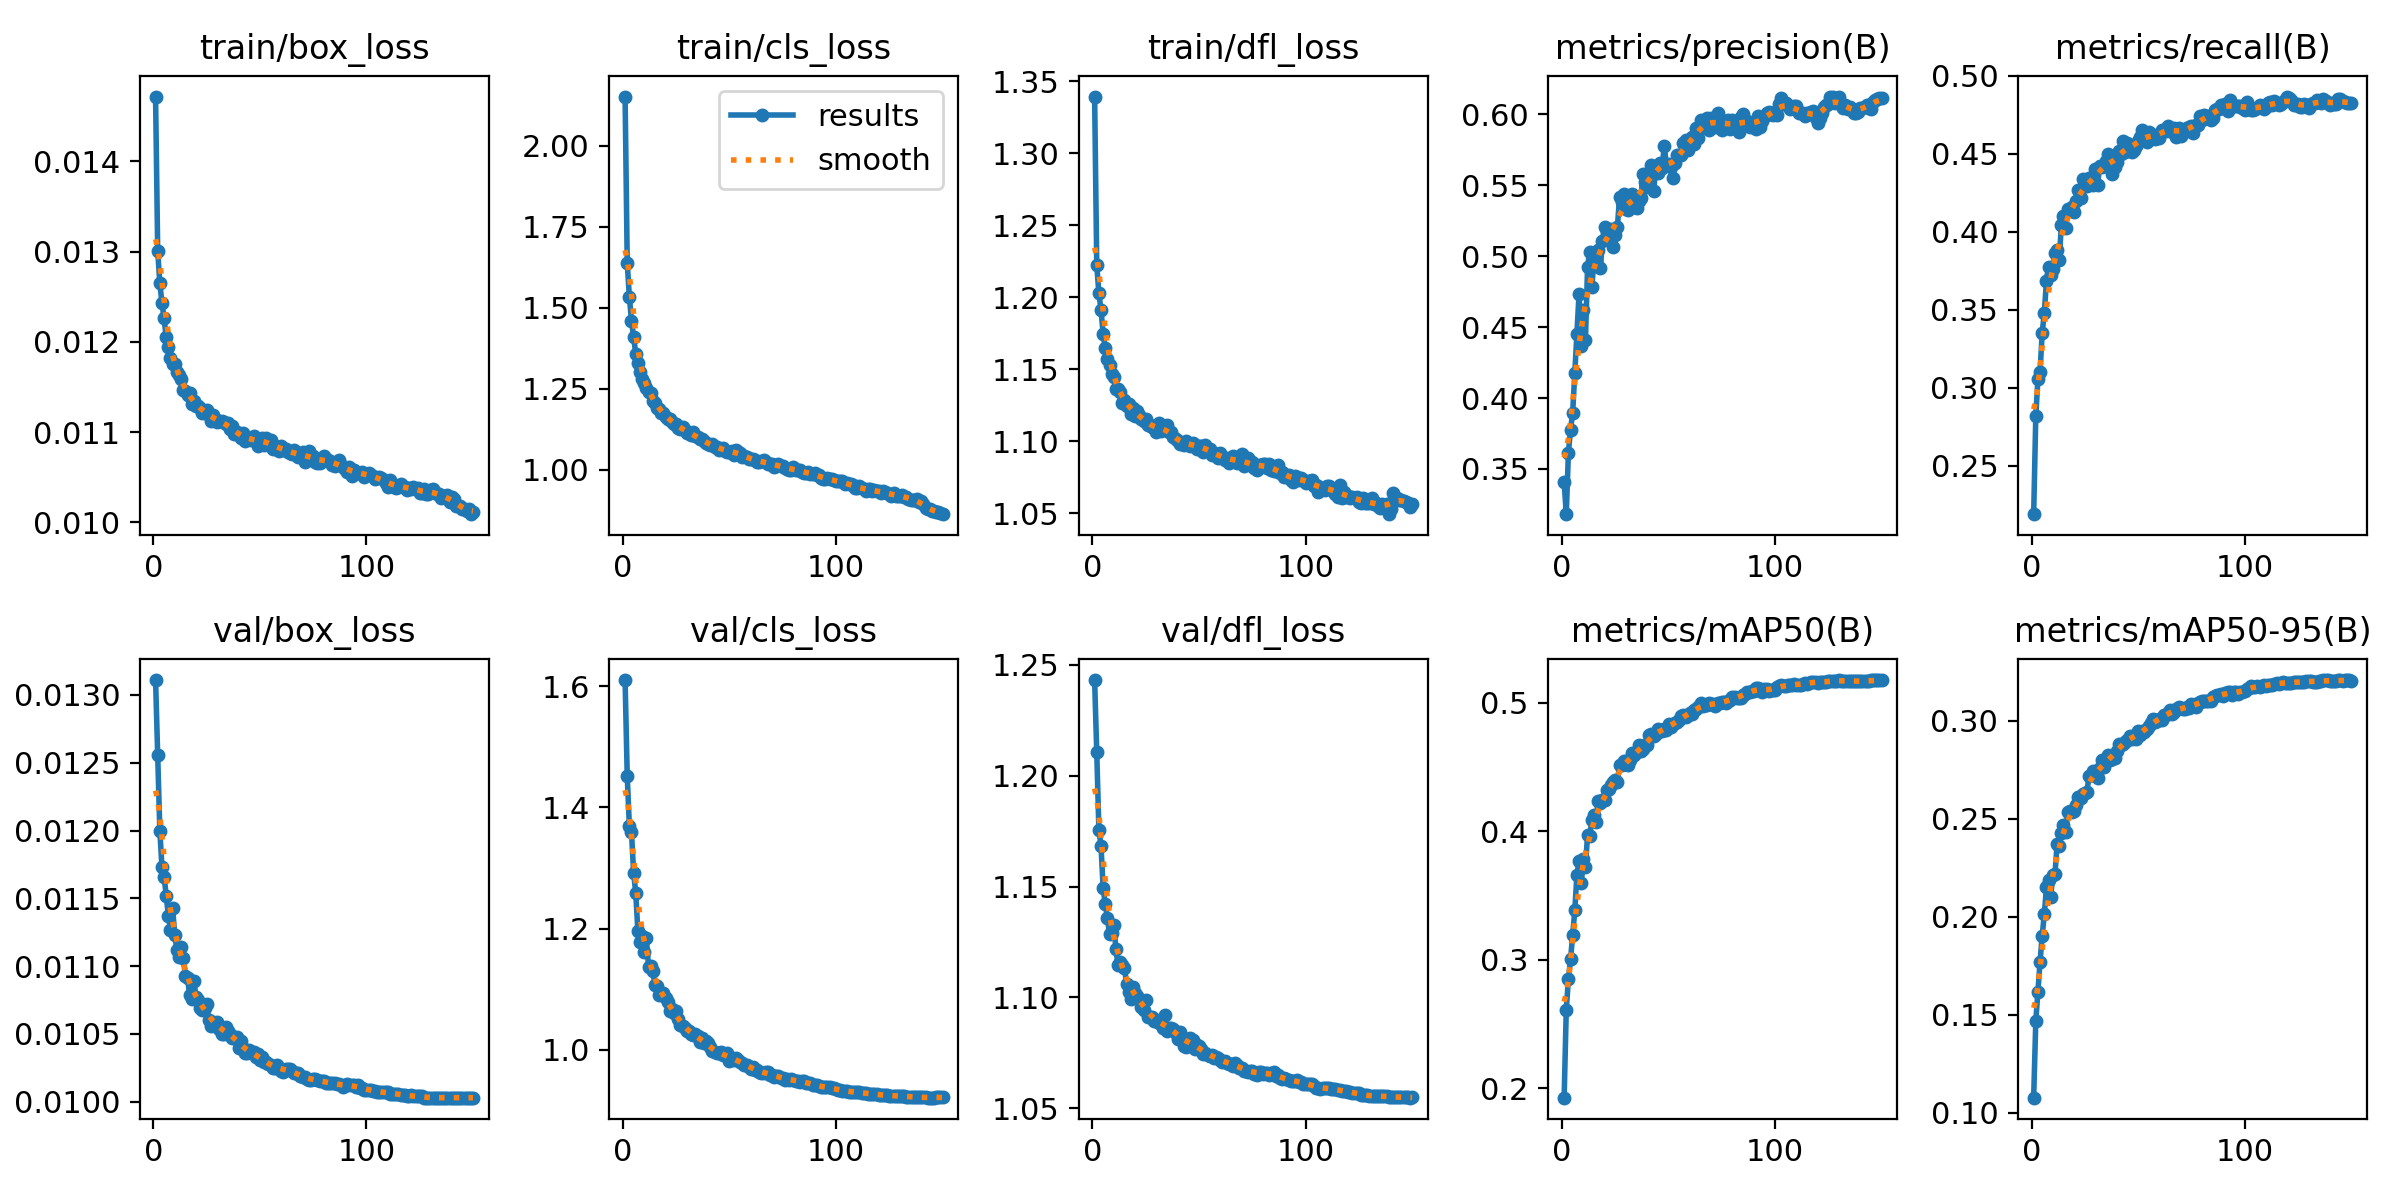

The file beside this chart, header and first rows:
epoch, train/box_loss, train/cls_loss, train/dfl_loss, metrics/precision(B), metrics/recall(B), metrics/mAP50(B), metrics/mAP50-95(B), val/box_loss, val/cls_loss, val/dfl_loss, lr/pg0, lr/pg1, lr/pg2
1, 0.01472, 2.152, 1.339, 0.3409, 0.219, 0.1925, 0.1077, 0.01311, 1.61, 1.243, 0.03441, 0.001066, 0.001066
2, 0.01301, 1.64, 1.223, 0.3181, 0.282, 0.261, 0.1468, 0.01256, 1.452, 1.211, 0.0188, 0.00212, 0.00212
3, 0.01265, 1.534, 1.203, 0.3614, 0.3055, 0.2849, 0.1618, 0.012, 1.37, 1.176, 0.003172, 0.003162, 0.003162
4, 0.01243, 1.46, 1.191, 0.3776, 0.3103, 0.3002, 0.1769, 0.01173, 1.359, 1.169, 0.003144, 0.003144, 0.003144
5, 0.01226, 1.411, 1.174, 0.3897, 0.3352, 0.3196, 0.1904, 0.01166, 1.292, 1.149, 0.003144, 0.003144, 0.003144
6, 0.01205, 1.358, 1.164, 0.4178, 0.3481, 0.3384, 0.2012, 0.01152, 1.259, 1.142, 0.003125, 0.003125, 0.003125
7, 0.01194, 1.329, 1.157, 0.4452, 0.3684, 0.3662, 0.215, 0.01137, 1.196, 1.136, 0.003106, 0.003106, 0.003106
8, 0.01182, 1.303, 1.153, 0.4735, 0.3775, 0.3771, 0.2187, 0.01127, 1.178, 1.129, 0.003087, 0.003087, 0.003087
9, 0.01176, 1.282, 1.147, 0.4363, 0.3722, 0.3601, 0.21, 0.01143, 1.188, 1.129, 0.003069, 0.003069, 0.003069
10, 0.01175, 1.268, 1.145, 0.462, 0.3761, 0.3788, 0.2215, 0.01123, 1.162, 1.133, 0.00305, 0.00305, 0.00305
11, 0.01167, 1.254, 1.136, 0.4407, 0.3865, 0.3722, 0.2218, 0.01112, 1.184, 1.122, 0.003031, 0.003031, 0.003031
12, 0.01163, 1.242, 1.136, 0.4926, 0.3881, 0.3974, 0.237, 0.01107, 1.137, 1.115, 0.003012, 0.003012, 0.003012
13, 0.01159, 1.236, 1.134, 0.5031, 0.3817, 0.3961, 0.2359, 0.01114, 1.139, 1.116, 0.002994, 0.002994, 0.002994
14, 0.01147, 1.213, 1.127, 0.4785, 0.4044, 0.4088, 0.2428, 0.01106, 1.131, 1.115, 0.002975, 0.002975, 0.002975
15, 0.01146, 1.205, 1.129, 0.4967, 0.4101, 0.4126, 0.2466, 0.01093, 1.107, 1.113, 0.002956, 0.002956, 0.002956
16, 0.01141, 1.192, 1.125, 0.4962, 0.4023, 0.4073, 0.2432, 0.01091, 1.105, 1.106, 0.002937, 0.002937, 0.002937
17, 0.01143, 1.188, 1.126, 0.504, 0.4144, 0.4236, 0.2536, 0.01079, 1.091, 1.103, 0.002918, 0.002918, 0.002918
18, 0.01131, 1.176, 1.119, 0.4915, 0.414, 0.422, 0.2539, 0.01076, 1.092, 1.099, 0.0029, 0.0029, 0.0029
19, 0.01134, 1.176, 1.123, 0.5109, 0.4156, 0.4241, 0.2533, 0.01089, 1.093, 1.105, 0.002881, 0.002881, 0.002881
20, 0.01129, 1.165, 1.117, 0.5209, 0.4124, 0.4248, 0.2542, 0.01077, 1.086, 1.102, 0.002862, 0.002862, 0.002862
21, 0.01129, 1.159, 1.121, 0.5167, 0.4195, 0.4322, 0.2569, 0.01075, 1.079, 1.101, 0.002843, 0.002843, 0.002843
22, 0.01127, 1.157, 1.118, 0.514, 0.4266, 0.4328, 0.2609, 0.01069, 1.065, 1.099, 0.002825, 0.002825, 0.002825
23, 0.01121, 1.147, 1.116, 0.5193, 0.4215, 0.4359, 0.2603, 0.01068, 1.068, 1.096, 0.002806, 0.002806, 0.002806
24, 0.01121, 1.142, 1.114, 0.5066, 0.4336, 0.4381, 0.2626, 0.01069, 1.06, 1.095, 0.002787, 0.002787, 0.002787
25, 0.01125, 1.143, 1.115, 0.5146, 0.4292, 0.4402, 0.2629, 0.01072, 1.064, 1.099, 0.002768, 0.002768, 0.002768
26, 0.0112, 1.129, 1.111, 0.5206, 0.4296, 0.4382, 0.2637, 0.0106, 1.051, 1.091, 0.002749, 0.002749, 0.002749
27, 0.01112, 1.125, 1.111, 0.5413, 0.4346, 0.4514, 0.2719, 0.01056, 1.042, 1.091, 0.002731, 0.002731, 0.002731
28, 0.01119, 1.132, 1.11, 0.5378, 0.4304, 0.4514, 0.2721, 0.01059, 1.04, 1.091, 0.002712, 0.002712, 0.002712
29, 0.01114, 1.122, 1.109, 0.5436, 0.4299, 0.4551, 0.2743, 0.01057, 1.036, 1.09, 0.002693, 0.002693, 0.002693
30, 0.01111, 1.114, 1.106, 0.5333, 0.4405, 0.4551, 0.2731, 0.01059, 1.032, 1.09, 0.002674, 0.002674, 0.002674
31, 0.01112, 1.115, 1.113, 0.5327, 0.43, 0.4514, 0.2707, 0.01054, 1.032, 1.088, 0.002656, 0.002656, 0.002656
32, 0.01112, 1.107, 1.107, 0.5371, 0.4421, 0.4552, 0.2759, 0.0105, 1.027, 1.089, 0.002637, 0.002637, 0.002637
33, 0.01111, 1.118, 1.108, 0.5436, 0.4413, 0.4612, 0.2797, 0.0105, 1.025, 1.086, 0.002618, 0.002618, 0.002618
34, 0.01109, 1.104, 1.108, 0.5399, 0.4421, 0.4593, 0.2762, 0.01055, 1.027, 1.092, 0.002599, 0.002599, 0.002599
35, 0.0111, 1.102, 1.111, 0.5338, 0.4455, 0.4619, 0.2795, 0.01052, 1.024, 1.085, 0.00258, 0.00258, 0.00258
36, 0.01103, 1.095, 1.106, 0.5391, 0.4498, 0.4672, 0.2823, 0.0105, 1.014, 1.086, 0.002562, 0.002562, 0.002562
37, 0.01107, 1.095, 1.106, 0.5411, 0.4456, 0.4629, 0.2801, 0.01047, 1.019, 1.086, 0.002543, 0.002543, 0.002543
38, 0.01098, 1.088, 1.103, 0.5576, 0.4372, 0.4642, 0.2802, 0.01047, 1.011, 1.086, 0.002524, 0.002524, 0.002524
39, 0.011, 1.084, 1.101, 0.5524, 0.4415, 0.4672, 0.2809, 0.01048, 1.016, 1.084, 0.002505, 0.002505, 0.002505
40, 0.01098, 1.079, 1.1, 0.5486, 0.445, 0.4671, 0.2843, 0.0104, 1.011, 1.081, 0.002487, 0.002487, 0.002487
41, 0.01093, 1.078, 1.098, 0.5566, 0.4517, 0.475, 0.2883, 0.01045, 1.004, 1.084, 0.002468, 0.002468, 0.002468
42, 0.01099, 1.079, 1.099, 0.5642, 0.45, 0.4761, 0.2876, 0.0104, 0.9978, 1.082, 0.002449, 0.002449, 0.002449
43, 0.0109, 1.07, 1.097, 0.5459, 0.4581, 0.4739, 0.2883, 0.01036, 0.996, 1.078, 0.00243, 0.00243, 0.00243
44, 0.01093, 1.071, 1.1, 0.562, 0.4509, 0.476, 0.2891, 0.01036, 0.9946, 1.077, 0.002412, 0.002412, 0.002412
45, 0.01092, 1.062, 1.099, 0.5588, 0.457, 0.4797, 0.2903, 0.01038, 0.9946, 1.081, 0.002393, 0.002393, 0.002393
46, 0.01091, 1.065, 1.097, 0.5655, 0.4547, 0.4791, 0.2923, 0.01037, 0.9965, 1.081, 0.002374, 0.002374, 0.002374
47, 0.01096, 1.069, 1.099, 0.5623, 0.4513, 0.4782, 0.2908, 0.01037, 0.9923, 1.081, 0.002355, 0.002355, 0.002355
48, 0.01091, 1.057, 1.097, 0.5776, 0.4522, 0.4794, 0.292, 0.01033, 0.9926, 1.077, 0.002336, 0.002336, 0.002336
49, 0.01085, 1.056, 1.095, 0.5641, 0.455, 0.4789, 0.2906, 0.01035, 0.9942, 1.079, 0.002318, 0.002318, 0.002318
50, 0.0109, 1.057, 1.097, 0.5652, 0.4578, 0.4832, 0.2948, 0.01031, 0.9821, 1.078, 0.002299, 0.002299, 0.002299
51, 0.01094, 1.06, 1.097, 0.563, 0.4608, 0.481, 0.2926, 0.01033, 0.9869, 1.077, 0.00228, 0.00228, 0.00228
52, 0.01086, 1.047, 1.093, 0.5551, 0.4653, 0.4834, 0.2945, 0.01029, 0.9834, 1.074, 0.002261, 0.002261, 0.002261
53, 0.01094, 1.062, 1.098, 0.5657, 0.4587, 0.4841, 0.2941, 0.01029, 0.9867, 1.075, 0.002243, 0.002243, 0.002243
54, 0.01086, 1.055, 1.095, 0.5714, 0.4574, 0.485, 0.2955, 0.01028, 0.9838, 1.074, 0.002224, 0.002224, 0.002224
55, 0.01091, 1.052, 1.095, 0.571, 0.4642, 0.4869, 0.297, 0.01027, 0.9799, 1.073, 0.002205, 0.002205, 0.002205
56, 0.01081, 1.04, 1.09, 0.5714, 0.4624, 0.4901, 0.2989, 0.01025, 0.9788, 1.074, 0.002186, 0.002186, 0.002186
57, 0.01085, 1.042, 1.092, 0.5796, 0.4619, 0.4909, 0.3009, 0.01025, 0.9748, 1.073, 0.002168, 0.002168, 0.002168
58, 0.01084, 1.04, 1.091, 0.5817, 0.4594, 0.4892, 0.2993, 0.01027, 0.9758, 1.073, 0.002149, 0.002149, 0.002149
59, 0.01079, 1.034, 1.088, 0.5745, 0.4598, 0.4905, 0.2999, 0.01025, 0.9727, 1.073, 0.00213, 0.00213, 0.00213
60, 0.01085, 1.033, 1.092, 0.5805, 0.4604, 0.4918, 0.3009, 0.01023, 0.969, 1.072, 0.002111, 0.002111, 0.002111
... 90 more rows
